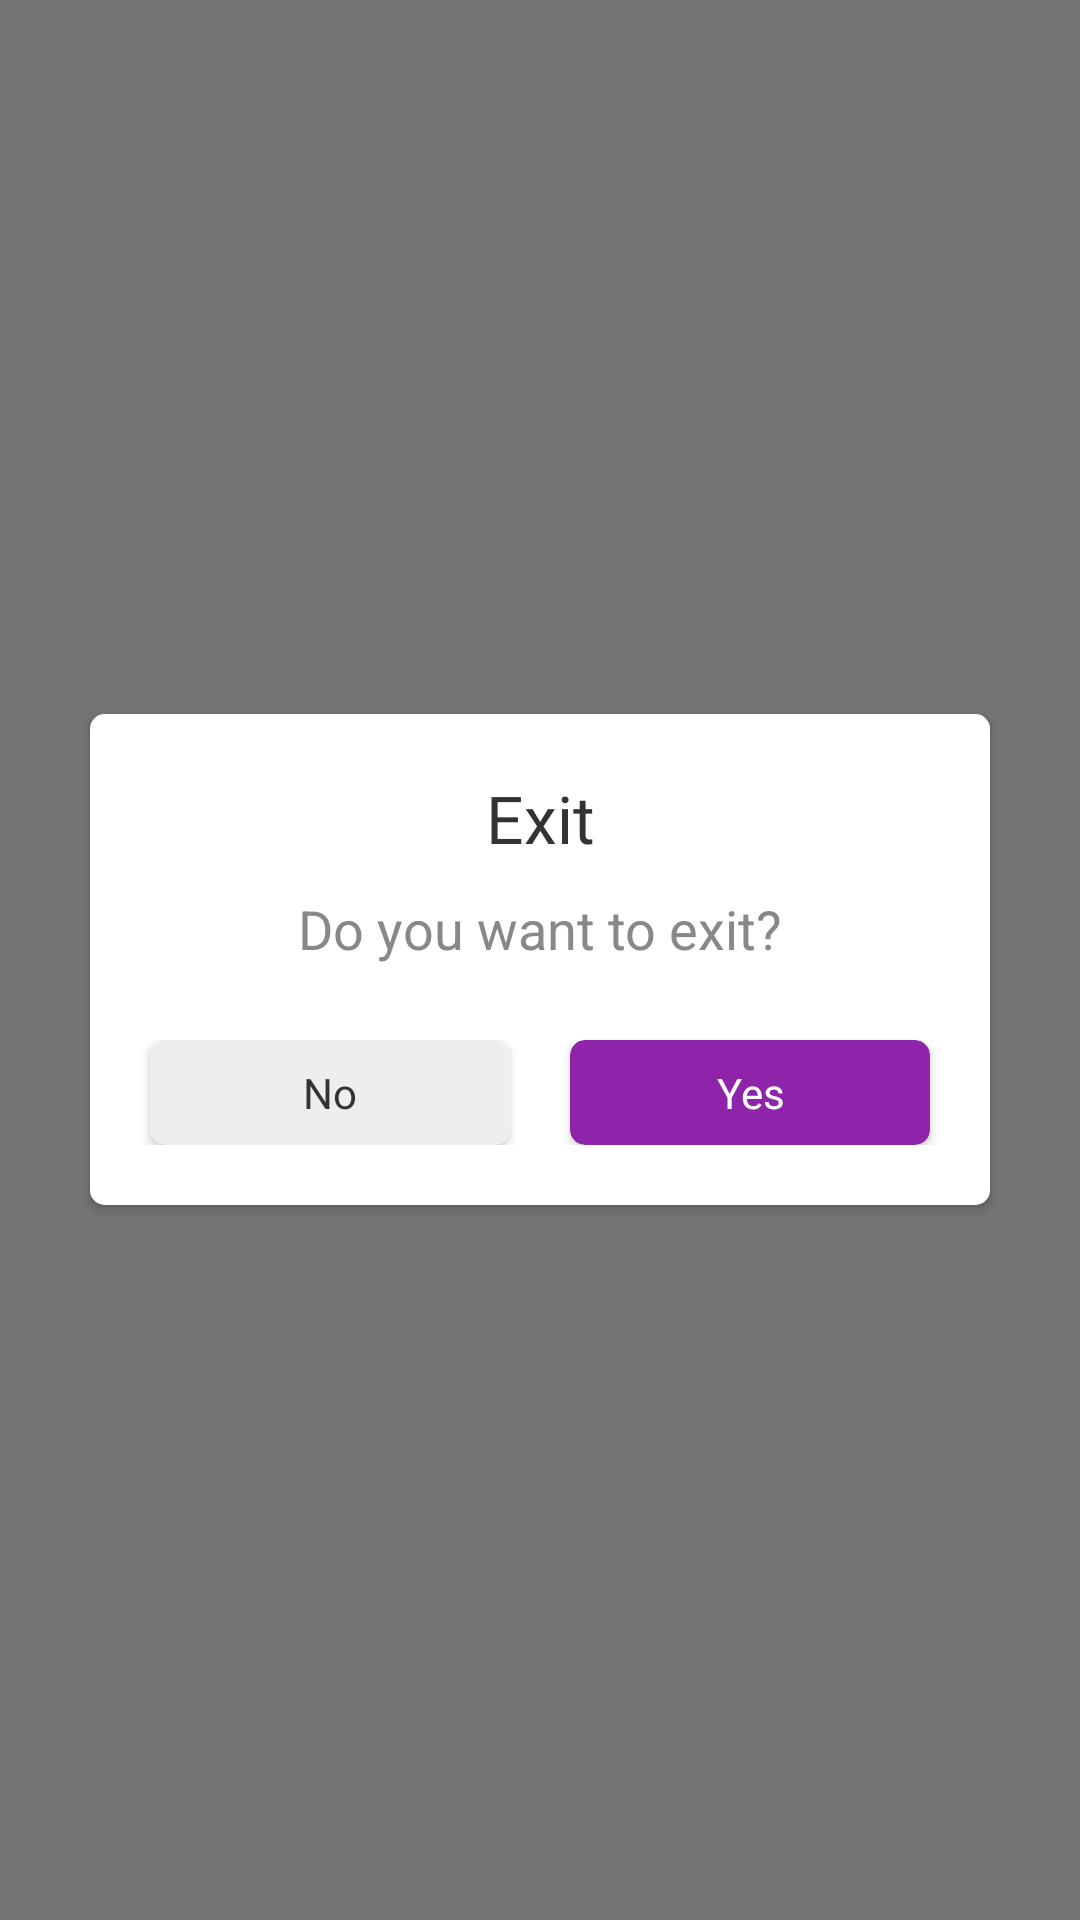

Android layout source for this screen:
<!-- AndroidManifest.xml: application theme AppTheme -->
<!-- res/layout/layout_exit.xml -->
<?xml version="1.0" encoding="utf-8" ?>
<LinearLayout xmlns:android="http://schemas.android.com/apk/res/android"
    xmlns:app="http://schemas.android.com/apk/res-auto"
    android:id="@+id/layout_close_dialog"
    android:layout_width="match_parent"
    android:layout_height="match_parent"
    android:background="#88000000"
    android:gravity="center"
    android:tag="layout/dialog_layout_exit_app_0">

    <androidx.cardview.widget.CardView
        android:id="@+id/layout_main"
        android:layout_width="fill_parent"
        android:layout_height="wrap_content"
        android:layout_gravity="center"
        android:layout_marginLeft="30.0dip"
        android:layout_marginRight="30.0dip"
        app:cardBackgroundColor="@android:color/white"
        app:cardCornerRadius="5.0dip">

        <LinearLayout
            android:id="@+id/layout_dialog_main"
            android:layout_width="fill_parent"
            android:layout_height="wrap_content"
            android:background="@android:color/white"
            android:orientation="vertical">

            <TextView
                android:id="@+id/tv_alert"
                android:layout_width="fill_parent"
                android:layout_height="wrap_content"
                android:layout_marginTop="20.0dip"
                android:fontFamily="@font/rundschriftpro"
                android:gravity="center"
                android:text="@string/exit"
                android:textAppearance="?android:textAppearanceLarge"
                android:textColor="@color/lightBlack" />

            <TextView
                android:id="@+id/tv_title"
                android:layout_width="fill_parent"
                android:layout_height="wrap_content"
                android:layout_marginLeft="20.0dip"
                android:layout_marginTop="10.0dip"
                android:layout_marginRight="20.0dip"
                android:gravity="center"
                android:text="@string/do_you_want_to_exit"
                android:textAppearance="?android:textAppearanceMedium"
                android:textColor="#ff888888" />

            <LinearLayout
                android:layout_width="fill_parent"
                android:layout_height="wrap_content"
                android:layout_marginLeft="10.0dip"
                android:layout_marginTop="25.0dip"
                android:layout_marginRight="10.0dip"
                android:layout_marginBottom="20.0dip"
                android:orientation="horizontal">

                <androidx.cardview.widget.CardView
                    android:id="@+id/cv_no"
                    android:layout_width="0.0dip"
                    android:layout_height="35.0dip"
                    android:layout_marginLeft="10.0dip"
                    android:layout_marginRight="10.0dip"
                    android:layout_weight="1.0"
                    app:cardBackgroundColor="#ffeeeeee"
                    app:cardCornerRadius="5.0dip">

                    <TextView
                        android:id="@+id/tv_no"
                        android:layout_width="fill_parent"
                        android:layout_height="fill_parent"
                        android:fontFamily="@font/rundschriftpro"
                        android:gravity="center"
                        android:text="@string/no"
                        android:textAppearance="?android:textAppearanceSmall"
                        android:textColor="@color/lightBlack" />

                </androidx.cardview.widget.CardView>

                <androidx.cardview.widget.CardView
                    android:id="@+id/cv_yes"
                    android:layout_width="0.0dip"
                    android:layout_height="35.0dip"
                    android:layout_marginLeft="10.0dip"
                    android:layout_marginRight="10.0dip"
                    android:layout_weight="1.0"
                    app:cardBackgroundColor="@color/colorPrimary"
                    app:cardCornerRadius="5.0dip">

                    <TextView
                        android:id="@+id/tv_yes"
                        android:layout_width="fill_parent"
                        android:layout_height="fill_parent"
                        android:fontFamily="@font/rundschriftpro"
                        android:gravity="center"
                        android:text="@string/yes"
                        android:textAppearance="?android:textAppearanceSmall"
                        android:textColor="@android:color/white" />
                </androidx.cardview.widget.CardView>

            </LinearLayout>

            <FrameLayout
                android:id="@+id/frame_ad_container"
                android:layout_width="fill_parent"
                android:layout_height="wrap_content"
                android:background="#ffdddddd"
                android:visibility="gone">

                <LinearLayout
                    android:id="@+id/layout_ad_warning"

                    android:layout_width="fill_parent"
                    android:layout_height="270.0dip"
                    android:gravity="center">

                    <TextView
                        android:layout_width="wrap_content"
                        android:layout_height="wrap_content"
                        android:fontFamily="@font/rundschriftpro"
                        android:text="@string/ad"
                        android:textAppearance="?android:textAppearanceSmall"
                        android:textColor="@color/lightBlack" />

                </LinearLayout>

                <FrameLayout
                    android:id="@+id/admob_native_container"
                    android:layout_width="fill_parent"
                    android:layout_height="wrap_content"
                    android:layout_margin="8.0dip"
                    android:background="@android:color/white">

                </FrameLayout>

            </FrameLayout>

        </LinearLayout>

    </androidx.cardview.widget.CardView>
</LinearLayout>
<!-- resources referenced by this layout -->
<resources>
  <color name="colorPrimary">#8E24AA</color>
  <color name="lightBlack">#ff333333</color>
  <string name="ad">Ad</string>
  <string name="do_you_want_to_exit">Do you want to exit?</string>
  <string name="exit">Exit</string>
  <string name="no">No</string>
  <string name="yes">Yes</string>
  <style name="AppTheme" parent="Theme.AppCompat.Light.DarkActionBar">
          
          <item name="fontFamily">@font/rundschriftpro</item>
          <item name="colorPrimary">@color/colorPrimary</item>
          <item name="colorPrimaryDark">@color/colorPrimaryDark</item>
          <item name="colorAccent">@color/colorAccent</item>
      </style>
  <color name="colorPrimaryDark">#6C0088</color>
  <color name="colorAccent">#E53935</color>
</resources>
